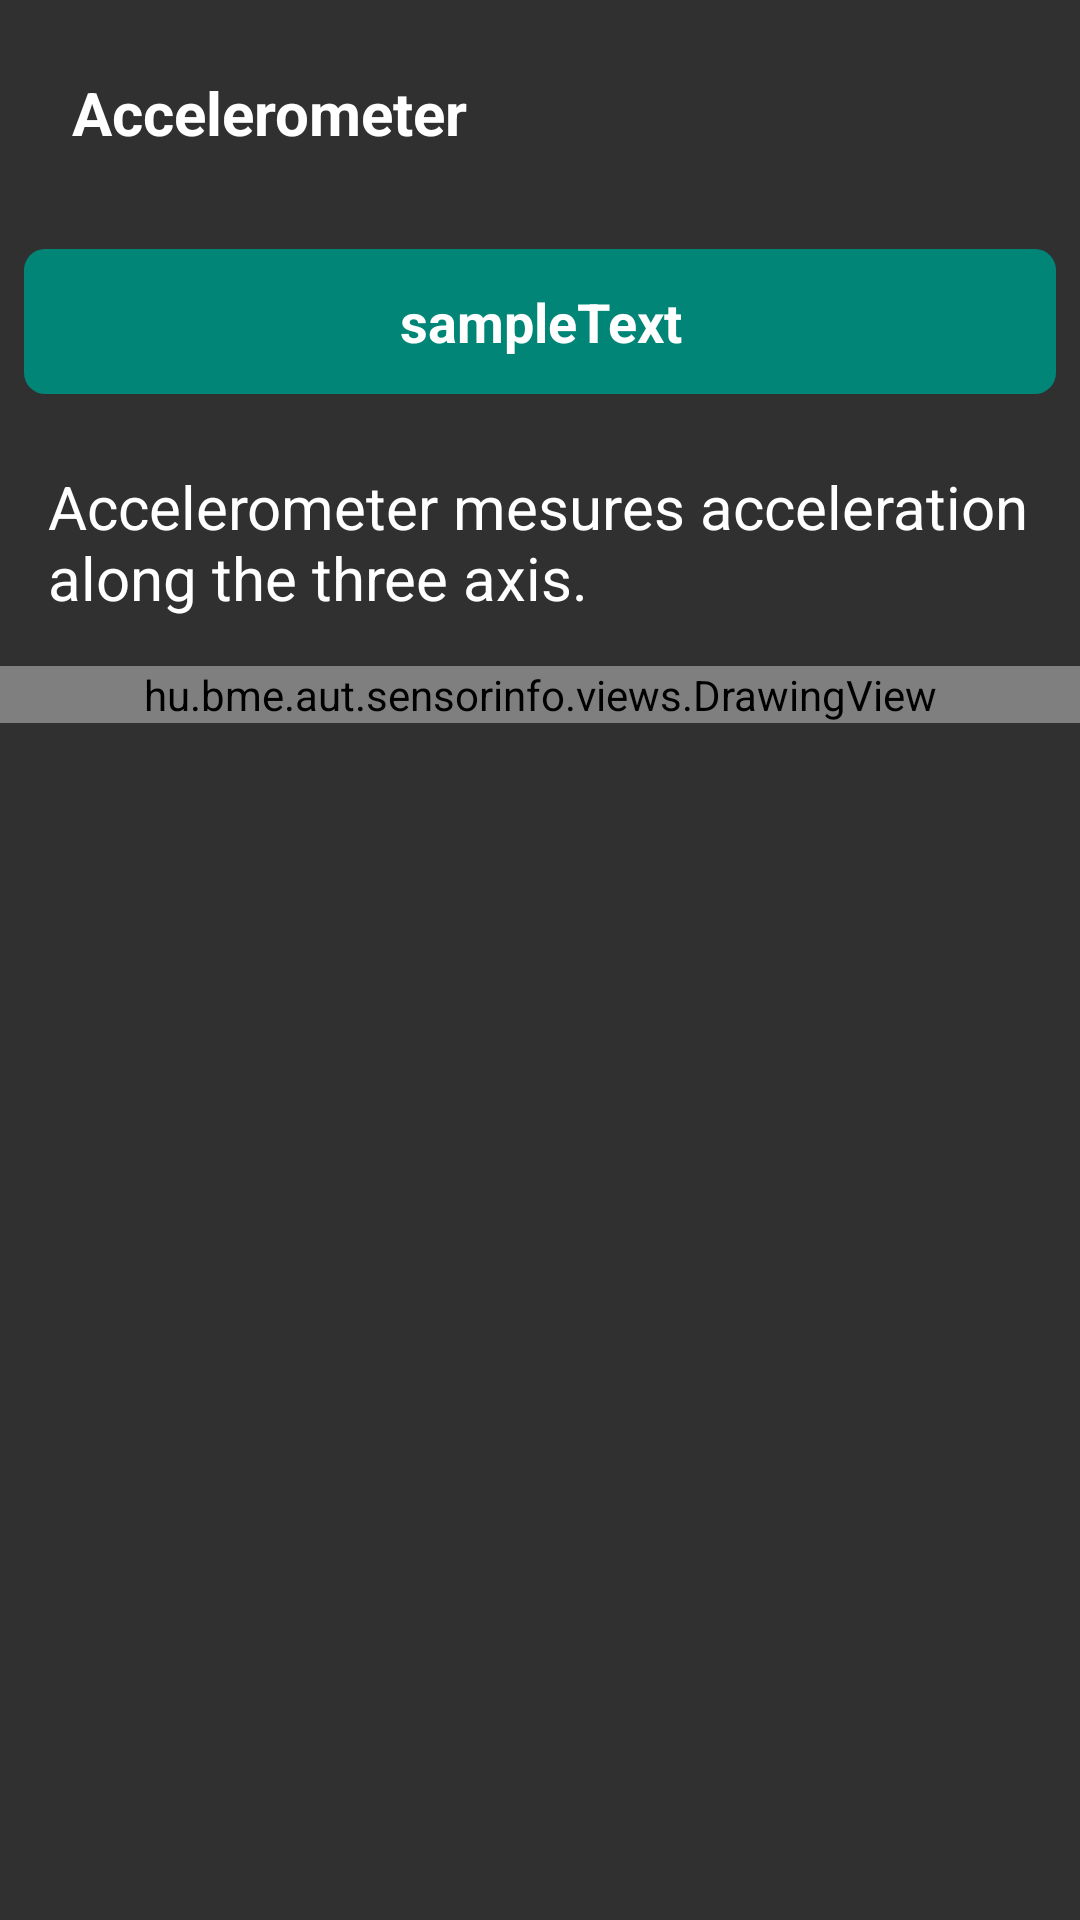

Android layout source for this screen:
<!-- AndroidManifest.xml: application theme AppTheme -->
<!-- res/layout/acc_fragment.xml -->
<?xml version="1.0" encoding="utf-8"?>
<ScrollView xmlns:android="http://schemas.android.com/apk/res/android"
    style="@style/AppTheme"
    android:layout_width="match_parent"
    android:layout_height="match_parent">

    <LinearLayout
        android:layout_width="match_parent"
        android:layout_height="match_parent"
        android:orientation="vertical">

        <ScrollView
            android:layout_width="match_parent"
            android:layout_height="wrap_content">

            <LinearLayout
                android:layout_width="match_parent"
                android:layout_height="wrap_content"
                android:orientation="vertical">

                <LinearLayout
                    android:layout_width="match_parent"
                    android:layout_height="wrap_content"
                    android:orientation="horizontal">

                    <TextView
                        android:id="@+id/sensorFragmentTitle"
                        style="@style/SensorFragment"
                        android:layout_width="wrap_content"
                        android:layout_height="wrap_content"
                        android:layout_margin="24dp"
                        android:text="@string/ACCELEROMETER_NAME"
                        android:textSize="20sp"
                        android:textStyle="bold" />

                </LinearLayout>


                <TextView
                    android:id="@+id/sensorFragmentValue"
                    style="@style/SensorFragment"
                    android:layout_width="match_parent"
                    android:layout_height="wrap_content"
                    android:textAlignment="center"
                    android:text="sampleText"
                    android:textStyle="bold"
                    android:textSize="18sp"
                    android:padding="12dp"
                    android:layout_margin="8dp"
                    android:background="@drawable/rounded_textbox" />


                <LinearLayout
                    android:layout_width="match_parent"
                    android:layout_height="wrap_content"
                    android:orientation="vertical">

                    <TextView
                        android:id="@+id/sensorFragmentDesc"
                        style="@style/SensorFragment"
                        android:layout_width="wrap_content"
                        android:layout_height="wrap_content"
                        android:layout_margin="16dp"
                        android:text="@string/ACCELEROMETER_DESC"
                        android:textSize="20sp" />

                </LinearLayout>

                <hu.bme.aut.sensorinfo.views.DrawingView
                    android:id="@+id/Acc_sensorCanvas"
                    android:layout_width="match_parent"
                    android:layout_height="match_parent">

                </hu.bme.aut.sensorinfo.views.DrawingView>

                <FrameLayout
                    android:layout_width="match_parent"
                    android:layout_height="match_parent"
                    android:id="@+id/Acc_sensorSpecs"
                    android:padding="4dp">
                </FrameLayout>

            </LinearLayout>
        </ScrollView>
    </LinearLayout>

</ScrollView>
<!-- resources referenced by this layout -->
<resources>
  <!-- drawable rounded_textbox (drawable) -->
  <?xml version="1.0" encoding="utf-8"?>
  <shape xmlns:android="http://schemas.android.com/apk/res/android">
  
      <solid android:color="@color/colorPrimary" />
      <padding
          android:left="1dp"
          android:right="1dp"
          android:bottom="1dp"
          android:top="1dp" />
  
      <corners android:radius="7dp" />
  </shape>
  <string name="ACCELEROMETER_DESC">Accelerometer mesures acceleration along the three axis.</string>
  <string name="ACCELEROMETER_NAME">Accelerometer</string>
  <style name="AppTheme" parent="Theme.AppCompat">
          
          <item name="colorPrimary">@color/primaryColor</item>
          <item name="colorPrimaryDark">@color/primaryDarkColor</item>
          <item name="colorAccent">@color/colorAccent</item>
  
          <item name="windowActionBar">false</item>
          <item name="windowNoTitle">true</item>
          <item name="android:statusBarColor">@color/colorPrimaryDark</item>
          <item name="android:layout_width">wrap_content</item>
          <item name="android:layout_height">wrap_content</item>
      </style>
  <style name="SensorFragment" parent="Theme.AppCompat.DayNight.NoActionBar">
          
          <item name="colorPrimary">#03A9F4</item>
          <item name="colorPrimaryDark">#811515</item>
          <item name="colorAccent">#47C517</item>
          <item name="android:textColor">@color/colorText</item>
          <item name="android:textSize">15sp</item>
          <item name="android:layout_margin">8dp</item>
          <item name="android:layout_width">match_parent</item>
          <item name="android:layout_height">match_parent</item>
      </style>
  <color name="colorPrimary">#008577</color>
  <color name="primaryColor">#2e7d32</color>
  <color name="primaryDarkColor">#005005</color>
  <color name="colorAccent">#D81B60</color>
  <color name="colorPrimaryDark">#00574B</color>
  <color name="colorText">#FFFFFF</color>
</resources>
